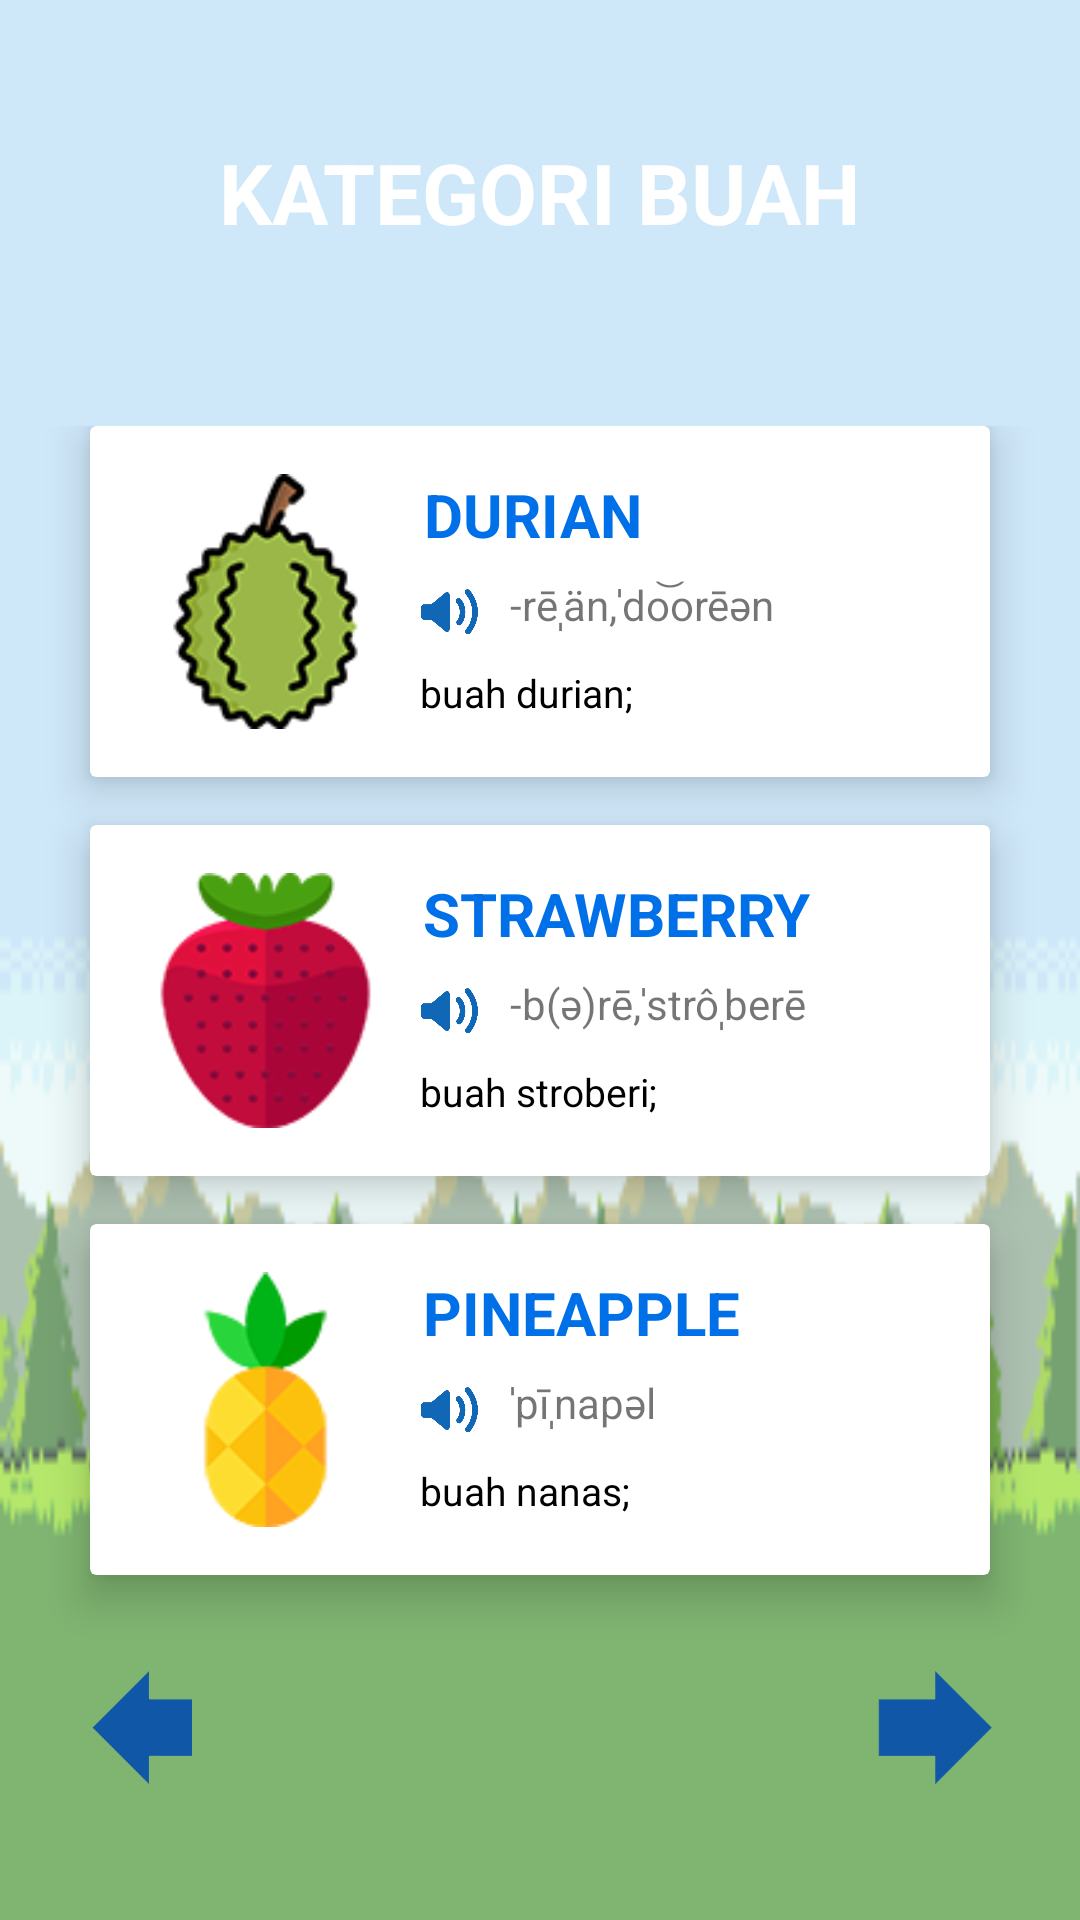

The Android layout XML behind this screen, and the referenced resources:
<!-- AndroidManifest.xml: application theme AppTheme -->
<!-- res/layout/activity_buah1.xml -->
<?xml version="1.0" encoding="utf-8"?>
<LinearLayout
    xmlns:android="http://schemas.android.com/apk/res/android"
    xmlns:app="http://schemas.android.com/apk/res-auto"
    xmlns:tools="http://schemas.android.com/tools"
    android:layout_width="match_parent"
    android:layout_height="match_parent"
    android:orientation="vertical"
    android:weightSum="10"
    android:background="@drawable/wb2"
    tools:context="com.example.riken.efun.BuahActivity1">

    <RelativeLayout
        android:layout_weight="2"
        android:layout_width="match_parent"
        android:layout_height="0dp">

        <TextView
            android:id="@+id/txtbuah"
            android:text="KATEGORI BUAH"
            android:layout_width="wrap_content"
            android:layout_height="wrap_content"
            android:textColor="#ffffff"
            android:layout_centerInParent="true"
            android:textStyle="bold"
            android:textSize="28sp"/>
    </RelativeLayout>

    <GridLayout
        android:layout_width="match_parent"
        android:layout_height="0dp"
        android:layout_gravity="center_horizontal"
        android:layout_weight="8"
        android:alignmentMode="alignMargins"
        android:columnCount="1"
        android:columnOrderPreserved="false"
        android:padding="14dp"
        android:rowCount="2">

        //PunyaDuren
        <android.support.v7.widget.CardView
            android:layout_width="match_parent"
            android:layout_height="wrap_content"
            android:layout_marginBottom="16dp"
            android:layout_marginLeft="16dp"
            android:layout_marginRight="16dp"
            android:clickable="true"
            android:foreground="?android:attr/selectableItemBackground"
            app:cardElevation="8dp">

            <LinearLayout
                android:layout_width="wrap_content"
                android:layout_height="wrap_content"
                android:layout_margin="16dp"
                android:orientation="horizontal">

                <ImageView
                    android:layout_width="85dp"
                    android:layout_height="wrap_content"
                    android:layout_gravity="center_horizontal"
                    android:adjustViewBounds="true"
                    android:src="@drawable/durian" />

                <TextView
                    android:layout_width="match_parent"
                    android:layout_height="wrap_content"
                    android:layout_gravity="center_horizontal"
                    android:layout_marginLeft="10dp"
                    android:gravity="center_horizontal"
                    android:text="DURIAN"
                    android:textColor="#FF0070E9"
                    android:textSize="20dp"
                    android:textStyle="bold" />
            </LinearLayout>

            <LinearLayout
                android:layout_width="match_parent"
                android:layout_height="match_parent">

                <ImageView
                    android:id="@+id/suaraDurian1"
                    android:layout_width="20dp"
                    android:layout_height="25dp"
                    android:layout_marginLeft="110dp"
                    android:layout_marginTop="50dp"
                    android:src="@drawable/audio" />

                <TextView
                    android:layout_width="wrap_content"
                    android:layout_height="wrap_content"
                    android:layout_marginLeft="10dp"
                    android:textSize="14sp"
                    android:layout_marginTop="50dp"
                    android:text="-rēˌän,ˈdo͝orēən" />
            </LinearLayout>

            <LinearLayout
                android:layout_width="match_parent"
                android:layout_height="match_parent">

                <TextView
                    android:layout_width="wrap_content"
                    android:layout_height="wrap_content"
                    android:text="buah durian;"
                    android:textSize="13sp"
                    android:layout_marginTop="80dp"
                    android:layout_marginLeft="110dp"
                    android:textColor="#000000"/>
            </LinearLayout>

        </android.support.v7.widget.CardView>

        //PunyaStroberi
        <android.support.v7.widget.CardView
            android:layout_width="match_parent"
            android:layout_height="wrap_content"
            android:layout_marginBottom="16dp"
            android:layout_marginLeft="16dp"
            android:layout_marginRight="16dp"
            android:clickable="true"
            android:foreground="?android:attr/selectableItemBackground"
            app:cardElevation="8dp">

            <LinearLayout
                android:layout_width="match_parent"
                android:layout_height="wrap_content"
                android:layout_gravity="center_horizontal|center_vertical"
                android:layout_margin="16dp"
                android:orientation="horizontal">

                <ImageView
                    android:layout_width="85dp"
                    android:layout_height="wrap_content"
                    android:layout_gravity="center_horizontal"
                    android:adjustViewBounds="true"
                    android:src="@drawable/strawberry" />

                <TextView
                    android:layout_width="match_parent"
                    android:layout_height="wrap_content"
                    android:layout_gravity="center_horizontal"
                    android:layout_marginLeft="10dp"
                    android:text="STRAWBERRY"
                    android:textColor="#FF0070E9"
                    android:textSize="20dp"
                    android:textStyle="bold" />
            </LinearLayout>

            <LinearLayout
                android:layout_width="match_parent"
                android:layout_height="match_parent">

                <ImageView
                    android:id="@+id/suaraStroberi1"
                    android:layout_width="20dp"
                    android:layout_height="25dp"
                    android:layout_marginLeft="110dp"
                    android:layout_marginTop="50dp"
                    android:src="@drawable/audio" />

                <TextView
                    android:layout_width="wrap_content"
                    android:layout_height="wrap_content"
                    android:layout_marginLeft="10dp"
                    android:textSize="14sp"
                    android:layout_marginTop="50dp"
                    android:text="-b(ə)rē,ˈstrôˌberē" />
            </LinearLayout>

            <LinearLayout
                android:layout_width="match_parent"
                android:layout_height="match_parent">

                <TextView
                    android:layout_width="wrap_content"
                    android:layout_height="wrap_content"
                    android:text="buah stroberi;"
                    android:textSize="13sp"
                    android:layout_marginTop="80dp"
                    android:layout_marginLeft="110dp"
                    android:textColor="#000000"/>
            </LinearLayout>

        </android.support.v7.widget.CardView>

        <android.support.v7.widget.CardView
            android:layout_width="match_parent"
            android:layout_height="wrap_content"
            android:layout_marginBottom="16dp"
            android:layout_marginLeft="16dp"
            android:layout_marginRight="16dp"
            android:clickable="true"
            android:foreground="?android:attr/selectableItemBackground"
            app:cardElevation="8dp">

            <LinearLayout
                android:layout_width="wrap_content"
                android:layout_height="wrap_content"
                android:layout_margin="16dp"
                android:orientation="horizontal">

                <ImageView
                    android:layout_width="85dp"
                    android:layout_height="wrap_content"
                    android:layout_gravity="center_horizontal"
                    android:adjustViewBounds="true"
                    android:src="@drawable/pineapple" />

                <TextView
                    android:layout_width="match_parent"
                    android:layout_height="wrap_content"
                    android:layout_gravity="center_horizontal"
                    android:layout_marginLeft="10dp"
                    android:text="PINEAPPLE"
                    android:textColor="#FF0070E9"
                    android:textSize="20dp"
                    android:textStyle="bold" />
            </LinearLayout>

            <LinearLayout
                android:layout_width="match_parent"
                android:layout_height="match_parent">

                <ImageView
                    android:id="@+id/suaraNanas1"
                    android:layout_width="20dp"
                    android:layout_height="25dp"
                    android:layout_marginLeft="110dp"
                    android:layout_marginTop="50dp"
                    android:src="@drawable/audio" />

                <TextView
                    android:layout_width="wrap_content"
                    android:layout_height="wrap_content"
                    android:layout_marginLeft="10dp"
                    android:textSize="14sp"
                    android:layout_marginTop="50dp"
                    android:text="ˈpīˌnapəl" />
            </LinearLayout>

            <LinearLayout
                android:layout_width="match_parent"
                android:layout_height="match_parent">

                <TextView
                    android:layout_width="wrap_content"
                    android:layout_height="wrap_content"
                    android:text="buah nanas;"
                    android:textSize="13sp"
                    android:layout_marginTop="80dp"
                    android:layout_marginLeft="110dp"
                    android:textColor="#000000"/>
            </LinearLayout>

        </android.support.v7.widget.CardView>

        <LinearLayout
            android:layout_height="match_parent"
            android:layout_width="match_parent">
            <LinearLayout
                android:layout_width="50dp"
                android:layout_height="wrap_content"
                android:gravity="left">

                <ImageView
                    android:id="@+id/back_buahx"
                    android:layout_width="70dp"
                    android:layout_height="70dp"
                    android:src="@drawable/panahback" />
            </LinearLayout>

            <LinearLayout
                android:layout_width="match_parent"
                android:layout_height="match_parent"
                android:gravity="right">
                <ImageView
                    android:id="@+id/next_buah1"
                    android:layout_width="70dp"
                    android:layout_height="70dp"
                    android:src="@drawable/panahnext" />
            </LinearLayout>

        </LinearLayout>


    </GridLayout>

</LinearLayout>
<!-- resources referenced by this layout -->
<resources>
  <!-- drawable audio: png bitmap (drawable, 21050 bytes) -->
  <!-- drawable durian: png bitmap (drawable, 22198 bytes) -->
  <!-- drawable panahback: png bitmap (drawable, 15895 bytes) -->
  <!-- drawable panahnext: png bitmap (drawable, 15887 bytes) -->
  <!-- drawable pineapple: png bitmap (drawable, 19029 bytes) -->
  <!-- drawable strawberry: png bitmap (drawable, 23737 bytes) -->
  <!-- drawable wb2: png bitmap (drawable, 20639 bytes) -->
  <style name="AppTheme" parent="Theme.AppCompat.Light.NoActionBar">
          
          <item name="colorPrimary">@color/colorPrimary</item>
          <item name="colorPrimaryDark">@color/colorPrimaryDark</item>
          <item name="colorAccent">@color/colorAccent</item>
      </style>
  <!-- not gathered from this repository: default colours our renderer supplied (Android Studio template values) -->
  <color name="colorPrimary">#FF6200EE</color>
  <color name="colorPrimaryDark">#FF3700B3</color>
  <color name="colorAccent">#FF03DAC5</color>
</resources>
